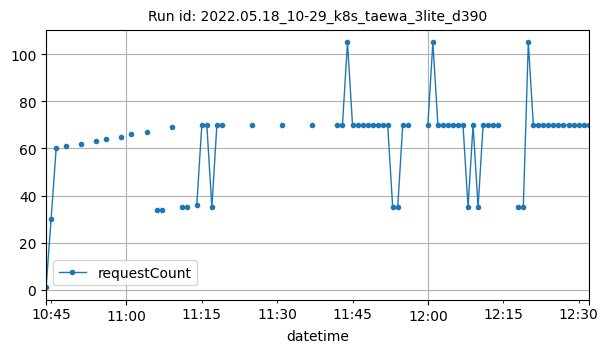

Values plotted in this chart, from the file beside it:
datetime, requestCount
2022-05-18T10:44:00Z, 1
2022-05-18T10:45:00Z, 30
2022-05-18T10:46:00Z, 60
2022-05-18T10:48:00Z, 61
2022-05-18T10:51:00Z, 62
2022-05-18T10:54:00Z, 63
2022-05-18T10:56:00Z, 64
2022-05-18T10:59:00Z, 65
2022-05-18T11:01:00Z, 66
2022-05-18T11:04:00Z, 67
2022-05-18T11:06:00Z, 34
2022-05-18T11:07:00Z, 34
2022-05-18T11:09:00Z, 69
2022-05-18T11:11:00Z, 35
2022-05-18T11:12:00Z, 35
2022-05-18T11:14:00Z, 36
2022-05-18T11:15:00Z, 70
2022-05-18T11:16:00Z, 70
2022-05-18T11:17:00Z, 35
2022-05-18T11:18:00Z, 70
2022-05-18T11:19:00Z, 70
2022-05-18T11:25:00Z, 70
2022-05-18T11:31:00Z, 70
2022-05-18T11:37:00Z, 70
2022-05-18T11:42:00Z, 70
2022-05-18T11:43:00Z, 70
2022-05-18T11:44:00Z, 105
2022-05-18T11:45:00Z, 70
2022-05-18T11:46:00Z, 70
2022-05-18T11:47:00Z, 70
2022-05-18T11:48:00Z, 70
2022-05-18T11:49:00Z, 70
2022-05-18T11:50:00Z, 70
2022-05-18T11:51:00Z, 70
2022-05-18T11:52:00Z, 70
2022-05-18T11:53:00Z, 35
2022-05-18T11:54:00Z, 35
2022-05-18T11:55:00Z, 70
2022-05-18T11:56:00Z, 70
2022-05-18T12:00:00Z, 70
2022-05-18T12:01:00Z, 105
2022-05-18T12:02:00Z, 70
2022-05-18T12:03:00Z, 70
2022-05-18T12:04:00Z, 70
2022-05-18T12:05:00Z, 70
2022-05-18T12:06:00Z, 70
2022-05-18T12:07:00Z, 70
2022-05-18T12:08:00Z, 35
2022-05-18T12:09:00Z, 70
2022-05-18T12:10:00Z, 35
2022-05-18T12:11:00Z, 70
2022-05-18T12:12:00Z, 70
2022-05-18T12:13:00Z, 70
2022-05-18T12:14:00Z, 70
2022-05-18T12:18:00Z, 35
2022-05-18T12:19:00Z, 35
2022-05-18T12:20:00Z, 105
2022-05-18T12:21:00Z, 70
2022-05-18T12:22:00Z, 70
2022-05-18T12:23:00Z, 70
... 9 more rows
